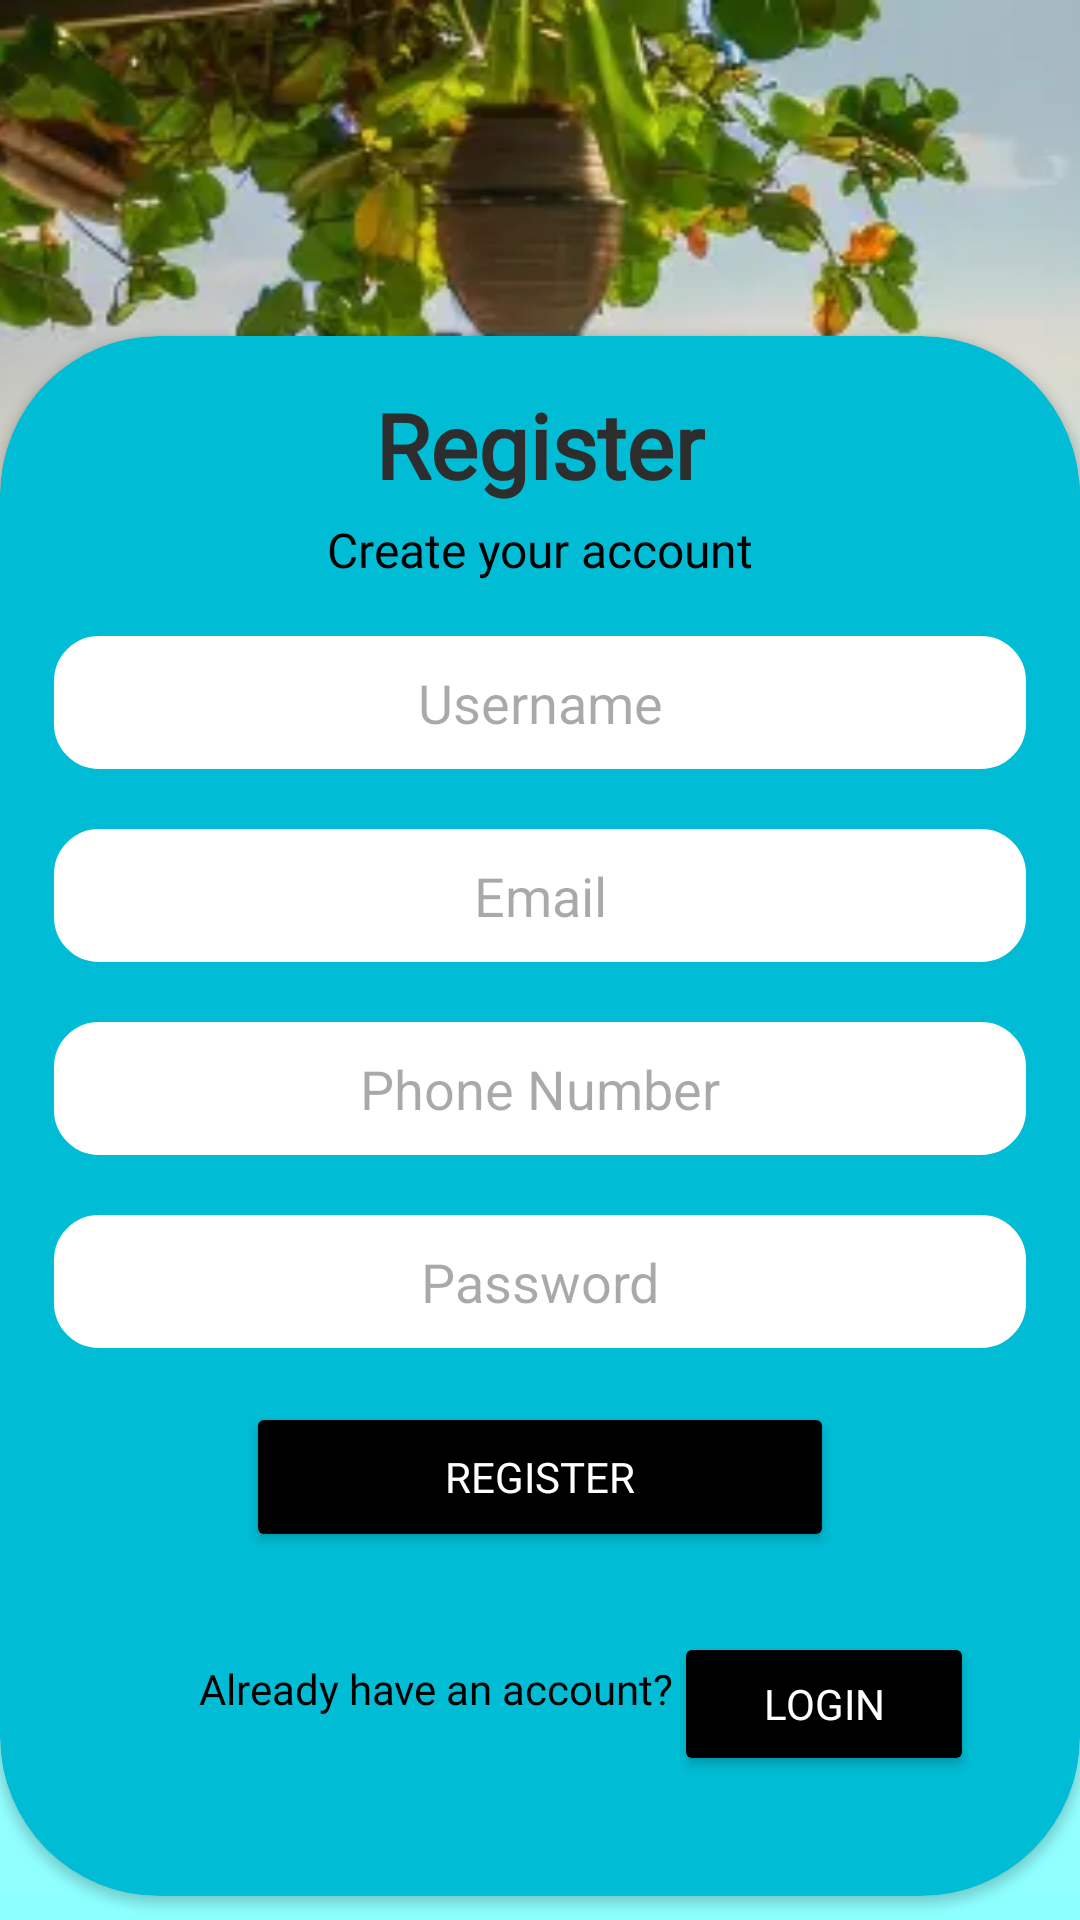

Produce the Android XML layout that renders to this screen, including the resource entries it uses.
<!-- AndroidManifest.xml: application theme Theme.BookingRestaurantCW2 -->
<!-- res/layout/register.xml -->
<?xml version="1.0" encoding="utf-8"?>
<androidx.constraintlayout.widget.ConstraintLayout xmlns:android="http://schemas.android.com/apk/res/android"
    xmlns:app="http://schemas.android.com/apk/res-auto"
    xmlns:tools="http://schemas.android.com/tools"
    android:layout_width="match_parent"
    android:layout_height="match_parent"
    android:background="@drawable/background_gradient"
    tools:context=".Register">

    <ImageView
        android:id="@+id/imageViewBackground"
        android:layout_width="match_parent"
        android:layout_height="554dp"
        android:scaleType="centerCrop"
        app:layout_constraintEnd_toEndOf="parent"
        app:layout_constraintStart_toStartOf="parent"
        app:layout_constraintTop_toTopOf="parent"
        app:srcCompat="@drawable/dining_outdoor_beautiful_sea_view_beach_dining_outdoor_sea_view_beach_ocean_restaurant_table_beachfront_restaurant_326433366" />

    <TextView
        android:id="@+id/textViewTitle"
        android:layout_width="wrap_content"
        android:layout_height="wrap_content"
        android:layout_marginTop="128dp"
        android:fontFamily="@font/inter_bold"
        android:shadowColor="#000000"
        android:shadowDx="2"
        android:shadowDy="2"
        android:shadowRadius="4"
        android:text="Blue Lagoon Bistro"
        android:textColor="#FFFFFF"
        android:textSize="40dp"
        app:layout_constraintEnd_toEndOf="parent"
        app:layout_constraintStart_toStartOf="parent"
        app:layout_constraintTop_toTopOf="parent" />

    <androidx.cardview.widget.CardView
        android:id="@+id/cardViewRegister"
        android:layout_width="match_parent"
        android:layout_height="520dp"
        android:layout_marginBottom="8dp"
        android:backgroundTint="#00BCD4"
        app:cardCornerRadius="53dp"
        app:layout_constraintBottom_toBottomOf="parent"
        app:layout_constraintEnd_toEndOf="parent"
        app:layout_constraintStart_toStartOf="parent">

        <androidx.constraintlayout.widget.ConstraintLayout
            android:layout_width="match_parent"
            android:layout_height="504dp"
            android:padding="16dp">

            <TextView
                android:id="@+id/textViewRegister"
                android:layout_width="wrap_content"
                android:layout_height="wrap_content"
                android:fontFamily="@font/inter_bold"
                android:text="Register"
                android:textColor="#2E2D2D"
                android:textSize="30sp"
                android:textStyle="bold"
                app:layout_constraintEnd_toEndOf="parent"
                app:layout_constraintStart_toStartOf="parent"
                app:layout_constraintTop_toTopOf="parent" />

            <TextView
                android:id="@+id/textViewCreateAccount"
                android:layout_width="wrap_content"
                android:layout_height="wrap_content"
                android:layout_marginTop="4dp"
                android:fontFamily="@font/inter_bold"
                android:text="Create your account"
                android:textColor="#000000"
                android:textSize="16sp"
                app:layout_constraintEnd_toEndOf="parent"
                app:layout_constraintStart_toStartOf="parent"
                app:layout_constraintTop_toBottomOf="@id/textViewRegister" />

            <EditText
                android:id="@+id/editTextUsername"
                android:layout_width="0dp"
                android:layout_height="wrap_content"
                android:layout_marginTop="16dp"
                android:background="@drawable/edittext_background"
                android:hint="Username"
                android:gravity="center"
                android:padding="12dp"
                android:textColor="#000000"
                app:layout_constraintEnd_toEndOf="parent"
                app:layout_constraintStart_toStartOf="parent"
                app:layout_constraintTop_toBottomOf="@id/textViewCreateAccount" />

            <TextView
                android:id="@+id/wrongUsername"
                android:layout_width="match_parent"
                android:layout_height="wrap_content"
                android:layout_marginStart="16dp"
                android:layout_marginEnd="16dp"
                android:textColor="@color/red"
                android:textSize="12dp"
                app:layout_constraintBottom_toTopOf="@+id/editTextEmail"
                app:layout_constraintEnd_toEndOf="parent"
                app:layout_constraintStart_toStartOf="parent"
                app:layout_constraintTop_toBottomOf="@+id/editTextUsername"
                tools:ignore="MissingConstraints" />

            <EditText
                android:id="@+id/editTextEmail"
                android:layout_width="0dp"
                android:layout_height="wrap_content"
                android:layout_marginTop="16dp"
                android:background="@drawable/edittext_background"
                android:hint="Email"
                android:gravity="center"
                android:padding="12dp"
                android:textColor="#000000"
                app:layout_constraintEnd_toEndOf="parent"
                app:layout_constraintStart_toStartOf="parent"
                app:layout_constraintTop_toBottomOf="@id/editTextUsername" />

            <TextView
                android:id="@+id/wrongEmail"
                android:layout_width="match_parent"
                android:layout_height="wrap_content"
                android:layout_marginStart="16dp"
                android:layout_marginEnd="16dp"
                android:textColor="@color/red"
                android:textSize="12dp"
                app:layout_constraintBottom_toTopOf="@+id/editTextPhone"
                app:layout_constraintEnd_toEndOf="parent"
                app:layout_constraintStart_toStartOf="parent"
                app:layout_constraintTop_toBottomOf="@+id/editTextEmail"
                tools:ignore="MissingConstraints" />

            <EditText
                android:id="@+id/editTextPhone"
                android:layout_width="0dp"
                android:layout_height="wrap_content"
                android:layout_marginTop="16dp"
                android:background="@drawable/edittext_background"
                android:hint="Phone Number"
                android:inputType="phone"
                android:gravity="center"
                android:padding="12dp"
                android:textColor="#000000"
                app:layout_constraintEnd_toEndOf="parent"
                app:layout_constraintStart_toStartOf="parent"
                app:layout_constraintTop_toBottomOf="@id/editTextEmail" />

            <TextView
                android:id="@+id/wrongPhone"
                android:layout_width="match_parent"
                android:layout_height="wrap_content"
                android:layout_marginStart="16dp"
                android:layout_marginEnd="16dp"
                android:textColor="@color/red"
                android:textSize="12dp"
                app:layout_constraintBottom_toTopOf="@+id/editTextPassword"
                app:layout_constraintEnd_toEndOf="parent"
                app:layout_constraintStart_toStartOf="parent"
                app:layout_constraintTop_toBottomOf="@+id/editTextPhone"
                tools:ignore="MissingConstraints" />

            <EditText
                android:id="@+id/editTextPassword"
                android:layout_width="0dp"
                android:layout_height="wrap_content"
                android:layout_marginTop="16dp"
                android:background="@drawable/edittext_background"
                android:hint="Password"
                android:inputType="textPassword"
                android:gravity="center"
                android:padding="12dp"
                android:textColor="#000000"
                app:layout_constraintEnd_toEndOf="parent"
                app:layout_constraintStart_toStartOf="parent"
                app:layout_constraintTop_toBottomOf="@id/editTextPhone" />

            <TextView
                android:id="@+id/wrongPassword"
                android:layout_width="match_parent"
                android:layout_height="wrap_content"
                android:layout_marginStart="16dp"
                android:layout_marginEnd="16dp"
                android:textColor="@color/red"
                android:textSize="12dp"
                app:layout_constraintBottom_toTopOf="@+id/buttonRegister"
                app:layout_constraintEnd_toEndOf="parent"
                app:layout_constraintStart_toStartOf="parent"
                app:layout_constraintTop_toBottomOf="@+id/editTextPassword"
                tools:ignore="MissingConstraints" />

            <Button
                android:id="@+id/buttonRegister"
                android:layout_width="196dp"
                android:layout_height="50dp"
                android:layout_marginTop="16dp"
                android:backgroundTint="#000000"
                android:fontFamily="@font/inter_bold"
                android:text="Register"
                android:textColor="#FFFFFF"
                app:layout_constraintEnd_toEndOf="parent"
                app:layout_constraintStart_toStartOf="parent"
                app:layout_constraintTop_toBottomOf="@id/editTextPassword" />

            <Button
                android:id="@+id/buttonLogin"
                android:layout_width="100dp"
                android:layout_height="48dp"
                android:layout_marginEnd="38dp"
                android:layout_marginBottom="8dp"
                android:backgroundTint="#000000"
                android:fontFamily="@font/inter_bold"
                android:text="Login"
                android:textColor="#FFFFFF"
                app:layout_constraintBottom_toBottomOf="parent"
                app:layout_constraintEnd_toEndOf="parent"
                app:layout_constraintHorizontal_bias="0.0"
                app:layout_constraintStart_toEndOf="@+id/textViewLoginPrompt" />

            <TextView
                android:id="@+id/textViewLoginPrompt"
                android:layout_width="wrap_content"
                android:layout_height="wrap_content"
                android:layout_marginTop="36dp"
                android:fontFamily="@font/inter_bold"
                android:text="Already have an account?"
                android:textColor="#000000"
                android:textSize="14sp"
                app:layout_constraintEnd_toEndOf="parent"
                app:layout_constraintHorizontal_bias="0.297"
                app:layout_constraintStart_toStartOf="parent"
                app:layout_constraintTop_toBottomOf="@id/buttonRegister" />

        </androidx.constraintlayout.widget.ConstraintLayout>
    </androidx.cardview.widget.CardView>

</androidx.constraintlayout.widget.ConstraintLayout>
<!-- resources referenced by this layout -->
<resources>
  <color name="red">#C40000</color>
  <!-- drawable background_gradient (drawable) -->
  <?xml version="1.0" encoding="utf-8"?>
  <layer-list xmlns:android="http://schemas.android.com/apk/res/android">
      <item>
          <shape android:shape="rectangle">
              <gradient
                  android:type="linear"
                  android:endColor="#8DFFFF"
                  android:startColor="#FFFFFF"
                  android:angle="270" />
          </shape>
      </item>
  </layer-list>
  <!-- drawable dining_outdoor_beautiful_sea_view_beach_dining_outdoor_sea_view_beach_ocean_restaurant_table_beachfront_restaurant_326433366: jpg bitmap (drawable, 574546 bytes) -->
  <!-- drawable edittext_background (drawable) -->
  <shape xmlns:android="http://schemas.android.com/apk/res/android">
      <solid android:color="#FFFFFF" />
      <corners android:radius="16dp" />
      <stroke android:width="2dp" android:color="#00BCD4" />
  </shape>
  <style name="Theme.BookingRestaurantCW2" parent="Base.Theme.BookingRestaurantCW2" />
  <style name="Base.Theme.BookingRestaurantCW2" parent="Theme.Material3.DayNight.NoActionBar">
          
          
      </style>
</resources>
